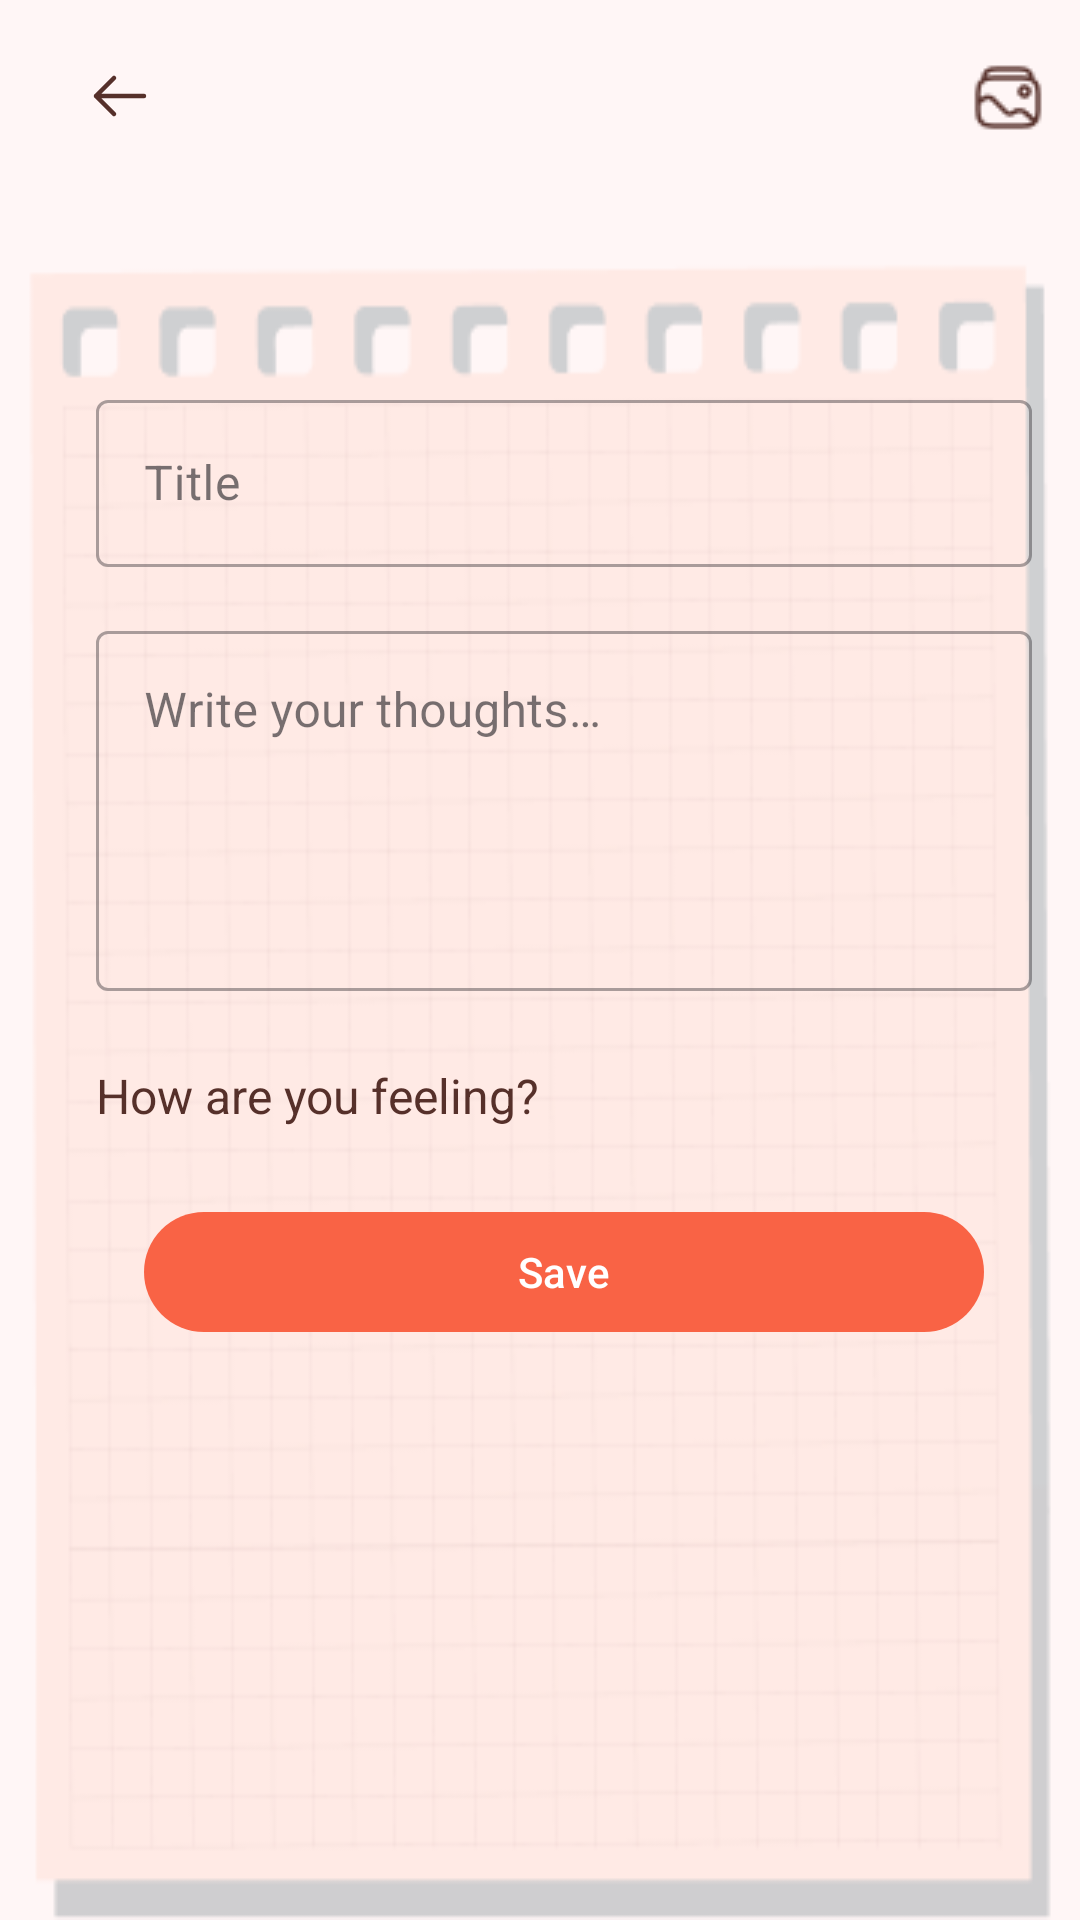

This screen was rendered from an Android layout file. Write that file and the resources it references.
<!-- AndroidManifest.xml: application theme Theme.MyApplication -->
<!-- res/layout/fragment_entry.xml -->
<?xml version="1.0" encoding="utf-8"?>
<LinearLayout xmlns:android="http://schemas.android.com/apk/res/android"
    xmlns:app="http://schemas.android.com/apk/res-auto" 
    android:layout_width="match_parent" 
    android:layout_height="match_parent"
    android:orientation="vertical"
    android:background="@color/background">

    <include
        android:id="@+id/includeToolbar"
        layout="@layout/layout_entry_toolbar"
        android:layout_width="match_parent"
        android:layout_height="wrap_content" />

    <ScrollView
        android:layout_width="match_parent"
        android:layout_height="match_parent"
        android:fillViewport="true">

        <LinearLayout
            android:layout_width="match_parent"
            android:layout_height="wrap_content"
            android:orientation="vertical"
            android:paddingTop="64dp"
            android:paddingStart="32dp"
            android:paddingEnd="16dp"
            android:paddingBottom="16dp"
            android:background="@drawable/note_background">

            <com.google.android.material.textfield.TextInputLayout
                android:id="@+id/tilTitle"
                style="@style/Widget.MaterialComponents.TextInputLayout.OutlinedBox"
                android:layout_width="match_parent"
                android:layout_height="wrap_content"
                android:hint="@string/entry_title_hint">

                <com.google.android.material.textfield.TextInputEditText
                    android:id="@+id/etTitle"
                    android:layout_width="match_parent"
                    android:layout_height="wrap_content"
                    android:inputType="text"
                    android:maxLines="1" />

            </com.google.android.material.textfield.TextInputLayout>

            <com.google.android.material.textfield.TextInputLayout
                android:id="@+id/tilContent"
                style="@style/Widget.MaterialComponents.TextInputLayout.OutlinedBox"
                android:layout_width="match_parent"
                android:layout_height="wrap_content"
                android:layout_marginTop="16dp"
                android:hint="@string/entry_content_hint">

                <com.google.android.material.textfield.TextInputEditText
                    android:id="@+id/etContent"
                    android:layout_width="match_parent"
                    android:layout_height="wrap_content"
                    android:gravity="top"
                    android:inputType="textMultiLine"
                    android:minHeight="120dp" />

            </com.google.android.material.textfield.TextInputLayout>

            <androidx.recyclerview.widget.RecyclerView
                android:id="@+id/rvSelectedImages"
                android:layout_width="match_parent"
                android:layout_height="wrap_content"
                android:layout_marginTop="16dp"
                android:layout_marginBottom="32dp"
                android:clipToPadding="false"
                android:orientation="horizontal"
                android:paddingBottom="8dp"
                android:visibility="gone" />

            <TextView
                android:layout_width="wrap_content"
                android:layout_height="wrap_content"
                android:layout_marginTop="24dp"
                android:text="@string/feeling"
                android:textColor="@color/text_primary"
                android:textSize="16sp" />

            <androidx.recyclerview.widget.RecyclerView
                android:id="@+id/rvFeelings"
                android:layout_width="match_parent"
                android:layout_height="wrap_content"
                android:layout_marginTop="8dp"
                android:clipToPadding="false"
                android:paddingHorizontal="4dp" />

            <com.google.android.material.button.MaterialButton
                android:id="@+id/btnSave"
                android:layout_width="match_parent"
                android:layout_height="wrap_content"
                android:layout_margin="16dp"
                android:text="@string/save" />

        </LinearLayout>

    </ScrollView>

    <ProgressBar
        android:id="@+id/progressBar"
        android:layout_width="wrap_content"
        android:layout_height="wrap_content"
        android:layout_gravity="center"
        android:visibility="gone" />

</LinearLayout>
<!-- res/layout/layout_entry_toolbar.xml (included above) -->
<?xml version="1.0" encoding="utf-8"?>
<androidx.appcompat.widget.Toolbar xmlns:android="http://schemas.android.com/apk/res/android"
    xmlns:app="http://schemas.android.com/apk/res-auto" android:id="@+id/toolbar" android:layout_width="match_parent" android:layout_height="wrap_content">

    <androidx.constraintlayout.widget.ConstraintLayout android:layout_width="match_parent" android:layout_height="wrap_content">

        <ImageButton android:id="@+id/btnBack" android:layout_width="48dp" android:layout_height="48dp" android:background="?attr/selectableItemBackgroundBorderless" android:contentDescription="@string/back" android:src="@drawable/ic_back" app:layout_constraintStart_toStartOf="parent" app:layout_constraintTop_toTopOf="parent" app:tint="@color/text_primary" />

        <TextView android:id="@+id/tvDate" android:layout_width="wrap_content" android:layout_height="wrap_content" android:drawablePadding="4dp" android:textColor="@color/text_primary" android:textSize="16sp" app:drawableEndCompat="@drawable/ic_arrow_down" app:layout_constraintBottom_toBottomOf="@id/btnBack" app:layout_constraintEnd_toStartOf="@id/btnImage" app:layout_constraintStart_toEndOf="@id/btnBack" app:layout_constraintTop_toTopOf="@id/btnBack" />

        <ImageButton android:id="@+id/btnToolbarDelete" android:layout_width="48dp" android:layout_height="48dp" android:background="?attr/selectableItemBackgroundBorderless" android:contentDescription="@string/delete" android:src="@drawable/ic_delete" android:visibility="gone" app:layout_constraintEnd_toStartOf="@id/btnEdit" app:layout_constraintTop_toTopOf="parent" app:layout_constraintBottom_toBottomOf="parent" app:tint="@color/text_primary" />

        <ImageButton android:id="@+id/btnEdit" android:layout_width="48dp" android:layout_height="48dp" android:background="?attr/selectableItemBackgroundBorderless" android:contentDescription="@string/edit" android:src="@drawable/ic_edit" android:visibility="gone" app:layout_constraintEnd_toStartOf="@id/btnImage" app:layout_constraintTop_toTopOf="parent" app:layout_constraintBottom_toBottomOf="parent" />

        <ImageButton android:id="@+id/btnImage" android:layout_width="48dp" android:layout_height="48dp" android:background="?attr/selectableItemBackgroundBorderless" android:contentDescription="@string/add_image" android:src="@drawable/ic_image" app:layout_constraintEnd_toEndOf="parent" app:layout_constraintTop_toTopOf="parent" app:tint="@color/text_primary" />

    </androidx.constraintlayout.widget.ConstraintLayout>
</androidx.appcompat.widget.Toolbar>
<!-- resources referenced by this layout -->
<resources>
  <color name="background">#FFFFF6F6</color>
  <color name="text_primary">#56302A</color>
  <!-- drawable ic_back (drawable) -->
  <?xml version="1.0" encoding="utf-8"?>
  <vector xmlns:android="http://schemas.android.com/apk/res/android"
      android:width="24dp"
      android:height="24dp"
      android:viewportWidth="24"
      android:viewportHeight="24">
      <path
          android:strokeColor="#FF56302A"
          android:strokeWidth="1.5"
          android:strokeLineCap="round"
          android:strokeLineJoin="round"
          android:pathData="M20 12H4m0 0l6-6m-6 6l6 6"/>
  </vector>
  <!-- drawable ic_delete: png bitmap (drawable, 616 bytes) -->
  <!-- drawable ic_edit: png bitmap (drawable, 522 bytes) -->
  <!-- drawable ic_image: png bitmap (drawable, 786 bytes) -->
  <!-- drawable note_background: png bitmap (drawable, 19996 bytes) -->
  <string name="add_image">Add Image</string>
  <string name="back">Back</string>
  <string name="delete">Delete</string>
  <string name="edit">Edit</string>
  <string name="entry_content_hint">Write your thoughts…</string>
  <string name="entry_title_hint">Title</string>
  <string name="feeling">How are you feeling?</string>
  <string name="save">Save</string>
  <style name="Theme.MyApplication" parent="Base.Theme.MyApplication" />
  <style name="Base.Theme.MyApplication" parent="Theme.Material3.DayNight.NoActionBar">
          
          <item name="colorPrimary">@color/primary_400</item>
          <item name="android:statusBarColor">@color/splash_background</item>
          <item name="android:windowLightStatusBar">true</item>
          <item name="android:supportsRtl">true</item>
          <item name="android:windowBackground">@color/splash_background</item>
      </style>
  <color name="primary_400">#F96345</color>
  <color name="splash_background">#FFEAE5</color>
</resources>
